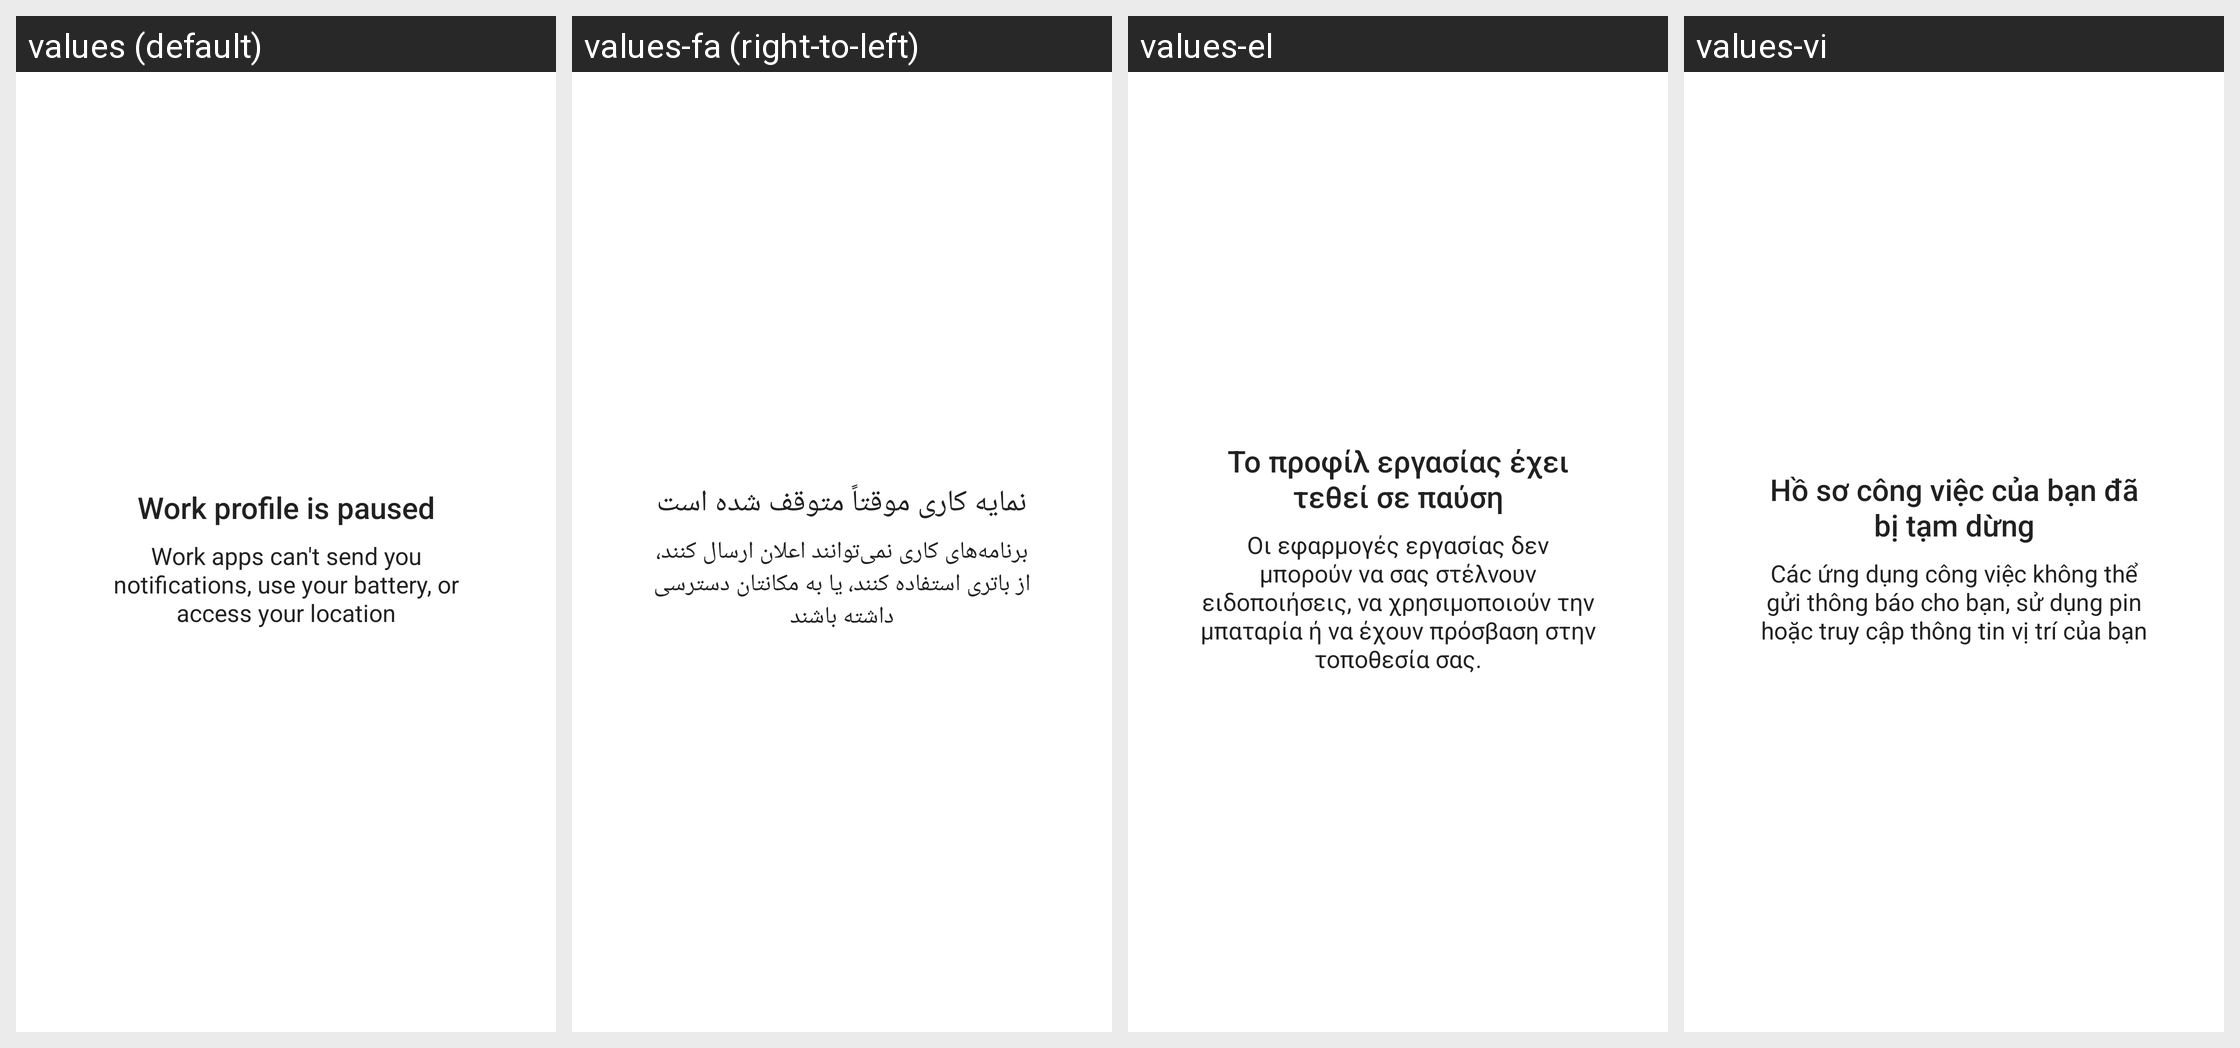

Locale-by-locale string values for the Android screen shown in this grid:
Android screen res/layout/work_apps_paused.xml rendered under 4 locales, left to right: values (default), values-fa (right-to-left), values-el, values-vi. Device: Nexus 5 (rendered at 1080×1920; each locale shown at half size, 540×960, under a caption strip naming it); theme AppTheme.
Other locales in the repository, not shown: values-af, values-am, values-ar, values-as, values-az, values-be, values-bg, values-bn, values-bs, values-ca, values-cs, values-da, values-de, values-en-rIN, values-en-rXC, values-es, values-es-rUS, values-et, values-eu, values-fi, values-fr, values-fr-rCA, values-gl, values-gu, values-hi, values-hr, values-hu, values-hy, values-in, values-is, values-it, values-iw, values-ja, values-ka, values-kk, values-km, values-kn, values-ko, values-ky, values-lo, values-lt, values-lv, values-mk, values-ml, values-mn, values-mr, values-ms, values-my, values-nb, values-ne, values-nl, values-or, values-pa, values-pl, values-pt, values-pt-rPT, values-rm, values-ro, values-ru, values-si, values-sk, values-sl, values-sq, values-sr, values-sv, values-sw, values-ta, values-te, values-th, values-tl, values-tr, values-uk, values-ur, values-uz, values-zh-rCN, values-zh-rHK, values-zh-rTW, values-zu.
Strings drawn on this screen, with the default value and each locale's value (text and hints the layout hard-codes, and strings that could not be matched under every locale, appear in the picture but are not listed):

work_apps_paused_title
  values: Work profile is paused
  values-fa: نمایه کاری موقتاً متوقف شده است
  values-el: Το προφίλ εργασίας έχει τεθεί σε παύση
  values-vi: Hồ sơ công việc của bạn đã bị tạm dừng

work_apps_paused_body
  values: Work apps can't send you notifications, use your battery, or access your location
  values-fa: برنامه‌های کاری نمی‌توانند اعلان ارسال کنند، از باتری استفاده کنند، یا به مکانتان دسترسی داشته باشند
  values-el: Οι εφαρμογές εργασίας δεν μπορούν να σας στέλνουν ειδοποιήσεις, να χρησιμοποιούν την μπαταρία ή να έχουν πρόσβαση στην τοποθεσία σας.
  values-vi: Các ứng dụng công việc không thể gửi thông báo cho bạn, sử dụng pin hoặc truy cập thông tin vị trí của bạn
